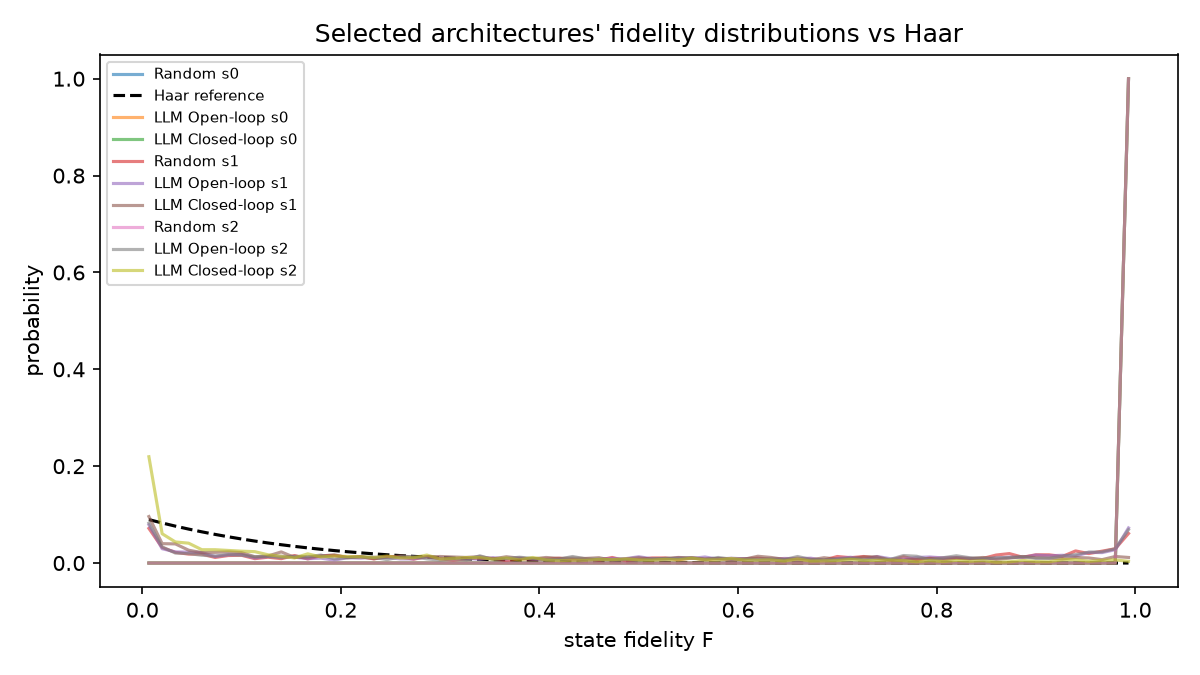

Values plotted in this chart, from the file beside it:
arm, seed, fidelity_bin_center, sampled_prob, haar_prob
random, 0, 0.006667, 4.999999999999813e-16, 0.08968
random, 0, 0.02, 4.999999999999813e-16, 0.0827
random, 0, 0.03333, 4.999999999999813e-16, 0.07617
random, 0, 0.04667, 4.999999999999813e-16, 0.07008
random, 0, 0.06, 4.999999999999813e-16, 0.0644
random, 0, 0.07333, 4.999999999999813e-16, 0.05911
random, 0, 0.08667, 4.999999999999813e-16, 0.05419
random, 0, 0.1, 4.999999999999813e-16, 0.04961
random, 0, 0.1133, 4.999999999999813e-16, 0.04537
random, 0, 0.1267, 4.999999999999813e-16, 0.04142
random, 0, 0.14, 4.999999999999813e-16, 0.03777
random, 0, 0.1533, 4.999999999999813e-16, 0.03439
random, 0, 0.1667, 4.999999999999813e-16, 0.03127
random, 0, 0.18, 4.999999999999813e-16, 0.02838
random, 0, 0.1933, 4.999999999999813e-16, 0.02572
random, 0, 0.2067, 4.999999999999813e-16, 0.02328
random, 0, 0.22, 4.999999999999813e-16, 0.02103
random, 0, 0.2333, 4.999999999999813e-16, 0.01896
random, 0, 0.2467, 4.999999999999813e-16, 0.01707
random, 0, 0.26, 4.999999999999813e-16, 0.01533
random, 0, 0.2733, 4.999999999999813e-16, 0.01375
random, 0, 0.2867, 4.999999999999813e-16, 0.0123
random, 0, 0.3, 4.999999999999813e-16, 0.01099
random, 0, 0.3133, 4.999999999999813e-16, 0.009789
random, 0, 0.3267, 4.999999999999813e-16, 0.008702
random, 0, 0.34, 4.999999999999813e-16, 0.007718
random, 0, 0.3533, 4.999999999999813e-16, 0.006829
random, 0, 0.3667, 4.999999999999813e-16, 0.006027
random, 0, 0.38, 4.999999999999813e-16, 0.005304
random, 0, 0.3933, 4.999999999999813e-16, 0.004656
random, 0, 0.4067, 4.999999999999813e-16, 0.004075
random, 0, 0.42, 4.999999999999813e-16, 0.003555
random, 0, 0.4333, 4.999999999999813e-16, 0.003092
random, 0, 0.4467, 4.999999999999813e-16, 0.002681
random, 0, 0.46, 4.999999999999813e-16, 0.002316
random, 0, 0.4733, 4.999999999999813e-16, 0.001993
random, 0, 0.4867, 4.999999999999813e-16, 0.001709
random, 0, 0.5, 4.999999999999813e-16, 0.00146
random, 0, 0.5133, 4.999999999999813e-16, 0.001241
random, 0, 0.5267, 4.999999999999813e-16, 0.001051
random, 0, 0.54, 4.999999999999813e-16, 0.0008852
random, 0, 0.5533, 4.999999999999813e-16, 0.000742
random, 0, 0.5667, 4.999999999999813e-16, 0.0006187
random, 0, 0.58, 4.999999999999813e-16, 0.000513
random, 0, 0.5933, 4.999999999999813e-16, 0.0004227
random, 0, 0.6067, 4.999999999999813e-16, 0.0003461
random, 0, 0.62, 4.999999999999813e-16, 0.0002815
random, 0, 0.6333, 4.999999999999813e-16, 0.0002272
random, 0, 0.6467, 4.999999999999813e-16, 0.0001819
random, 0, 0.66, 4.999999999999813e-16, 0.0001445
random, 0, 0.6733, 4.999999999999813e-16, 0.0001136
random, 0, 0.6867, 4.999999999999813e-16, 8.85234919394149e-05
random, 0, 0.7, 4.999999999999813e-16, 6.820804977888504e-05
random, 0, 0.7133, 4.999999999999813e-16, 5.193655684150689e-05
random, 0, 0.7267, 4.999999999999813e-16, 3.9037561297375724e-05
random, 0, 0.74, 4.999999999999813e-16, 2.8926956690526414e-05
random, 0, 0.7533, 4.999999999999813e-16, 2.1100052892015174e-05
random, 0, 0.7667, 4.999999999999813e-16, 1.5124024626671043e-05
random, 0, 0.78, 4.999999999999813e-16, 1.0630737573506352e-05
random, 0, 0.7933, 4.999999999999813e-16, 7.309952039792021e-06
... 615 more rows
